pico-8 play session: hold → + tap 🅾

[t = 1 s] hold → ~1s, tap 🅾 ~2×
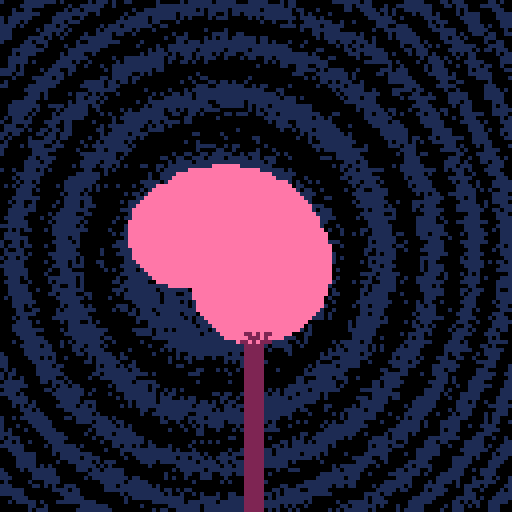
[t = 2 s] hold → ~2s, tap 🅾 ~4×
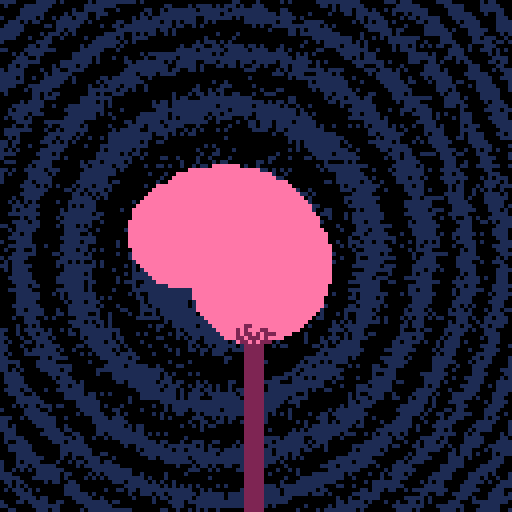
[t = 6 s] hold → ~6s, tap 🅾 ~10×
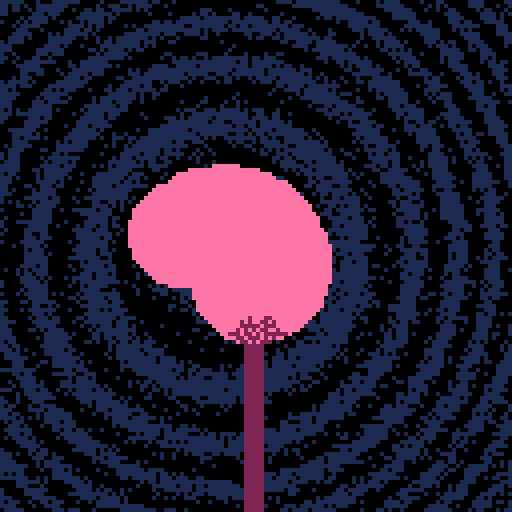

pico-8 cartridge
version 29
__lua__

-- https://twitter.com/gamedevbrook/status/1500832878837612550

--[[
  put this check_time function at the start of the cart
  make sure to call check_time() somehwere in the cart.
  in most tweetcarts, the bast place to do this is direclty before "flip()"
--]]
function check_time() 
  --id is stored in the parameters field
  my_id = stat(6)

  --the breadcrumb field is the name of the start cart + "," + the number of seconds we should play
  my_info = stat(100)
  --if we don't have it, stop checking
  if my_info == nil then
    return
  end

  breadcumb_parts = split(my_info, ",", true)
  start_cart_name = breadcumb_parts[1]
  max_time = breadcumb_parts[2]

  --check if we hit the max time
  if time() > max_time or btnp(1) then
    load(start_cart_name,"",my_id)
  end
end
--end of check_time

cls()c=circfill
for i=0,13do
j=i/20x=29*j*sin(j)y=29*j*cos(j)c(61-x,70+y,13,-2)c(63,87+3*i,2,2)end
flip()
::_::x=rnd(128)y=rnd(128)z=pget(x,y)n=0for i=0,3do
a=cos(i/4)b=sin(i/4)if(pget(x+a,y+b)==2)n+=1end
if(z>9and n==1)c(x,y,0,2)
if(z<2)c(x,y,0,((x/8-7)^2+(y/8-8)^2+t()*4)/9%2)
check_time()
goto _
